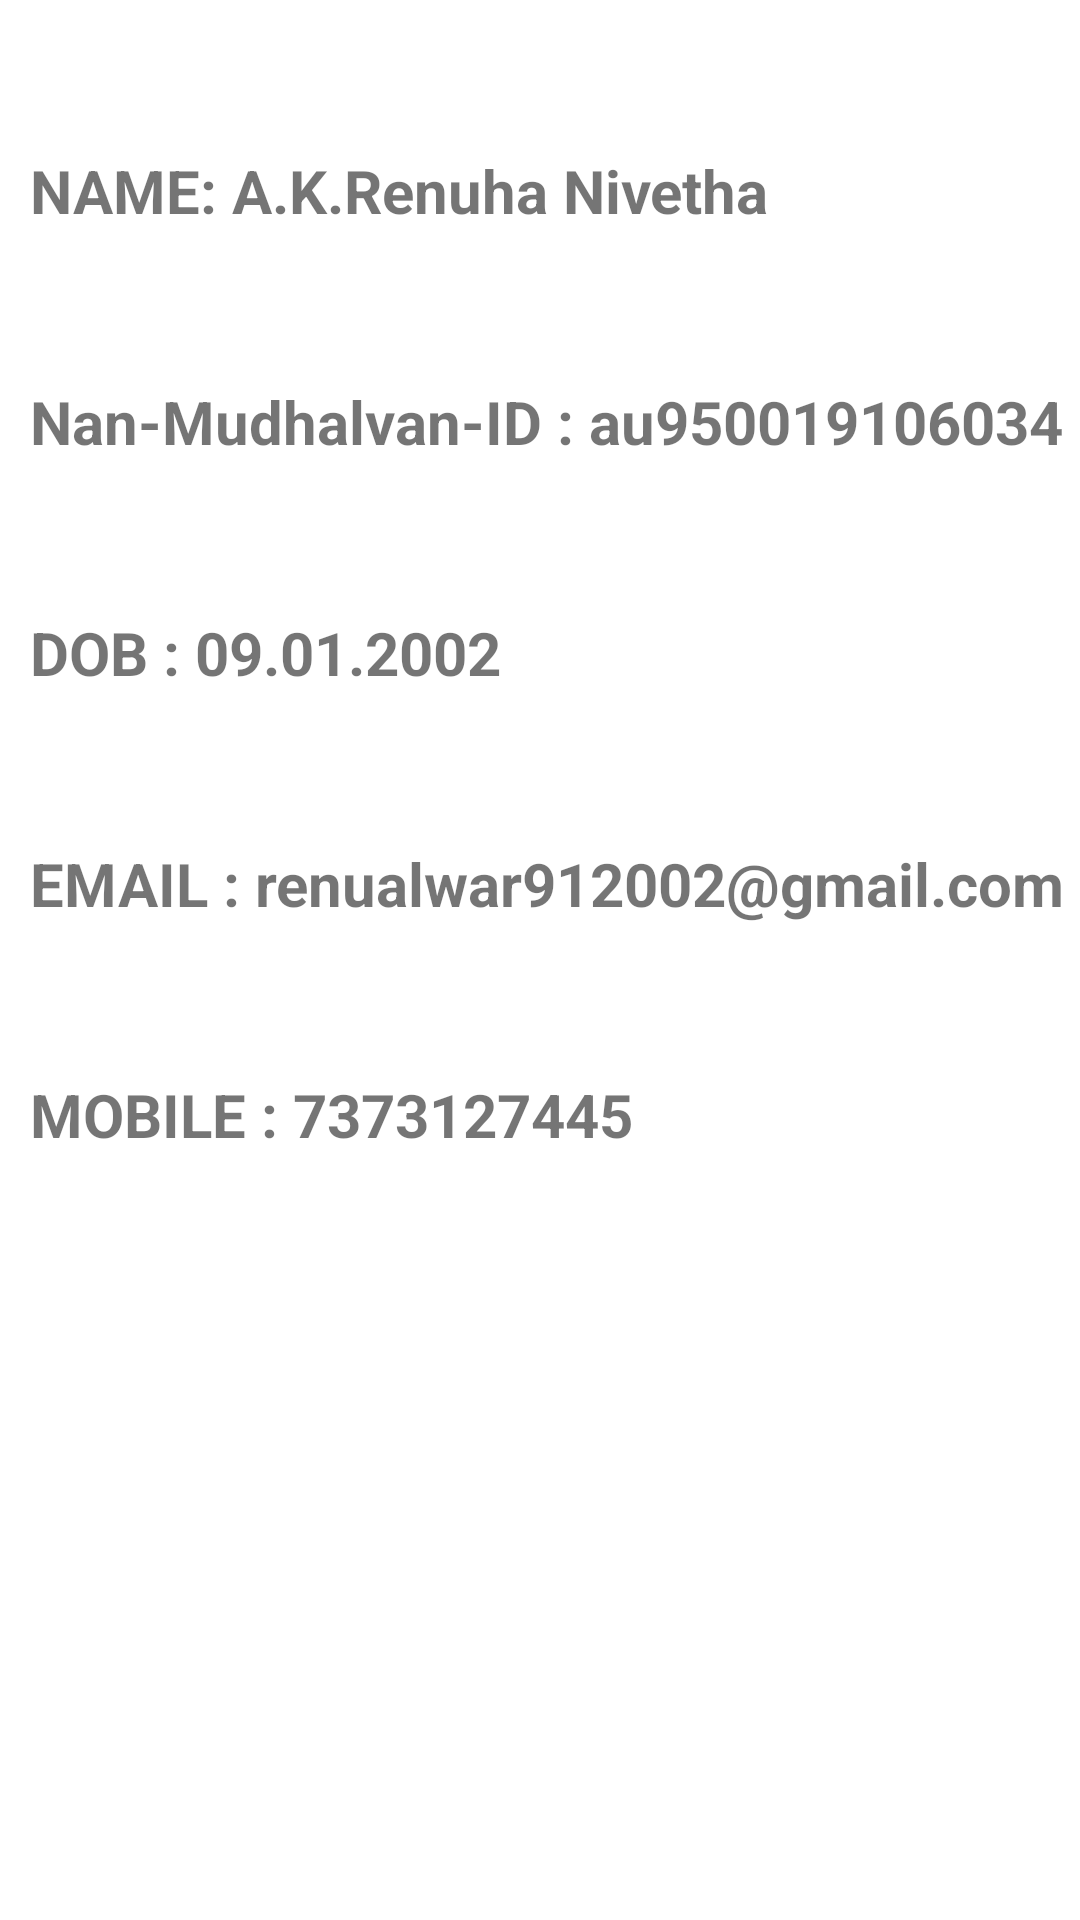

Here is an Android app screen rendered from its layout file. Give the layout XML and the strings, colors and styles it references.
<!-- AndroidManifest.xml: application theme Theme.Internship -->
<!-- res/layout/activity_display.xml -->
<LinearLayout xmlns:android="http://schemas.android.com/apk/res/android"
    xmlns:app="http://schemas.android.com/apk/res-auto"
    android:layout_width="match_parent"
    android:layout_height="match_parent"
    android:layout_marginStart="20sp"
    android:orientation="vertical">

    <TextView
        android:layout_width="wrap_content"
        android:layout_height="wrap_content"
        android:layout_marginLeft="10dp"
        android:layout_marginTop="50dp"
        android:text="@string/name_a_k_renuha_nivetha"
        android:textSize="20dp"
        android:textStyle="bold"/>

    <TextView
        android:layout_width="wrap_content"
        android:layout_height="wrap_content"
        android:layout_marginLeft="10dp"
        android:layout_marginTop="50dp"
        android:text="@string/nan_mudhalvan_id_au950019106034"
        android:textSize="20dp"
        android:textStyle="bold" />

    <TextView
        android:layout_width="wrap_content"
        android:layout_height="wrap_content"
        android:text="@string/dob_09_01_2002"
        android:textSize="20dp"
        android:layout_marginTop="50dp"
        android:layout_marginLeft="10dp"
        android:textStyle="bold"/>

    <TextView
        android:layout_width="wrap_content"
        android:layout_height="wrap_content"
        android:text="@string/email_renualwar912002_gmail_com"
        android:textSize="20dp"
        android:layout_marginTop="50dp"
        android:layout_marginLeft="10dp"
        android:textStyle="bold"/>

    <TextView
        android:layout_width="wrap_content"
        android:layout_height="wrap_content"
        android:text="MOBILE : 7373127445"
        android:textSize="20dp"
        android:layout_marginTop="50dp"
        android:layout_marginLeft="10dp"
        android:textStyle="bold"/>


</LinearLayout>
<!-- resources referenced by this layout -->
<resources>
  <string name="dob_09_01_2002">DOB : 09.01.2002</string>
  <string name="email_renualwar912002_gmail_com">EMAIL : renualwar912002@gmail.com</string>
  <string name="name_a_k_renuha_nivetha">NAME: A.K.Renuha Nivetha</string>
  <string name="nan_mudhalvan_id_au950019106034">Nan-Mudhalvan-ID : au950019106034</string>
  <style name="Theme.Internship" parent="Theme.MaterialComponents.DayNight.DarkActionBar">
          
          <item name="colorPrimary">#03A9F4</item>
          <item name="colorPrimaryVariant">#2196F3</item>
          <item name="colorOnPrimary">@color/white</item>
          
          <item name="colorSecondary">@color/teal_200</item>
          <item name="colorSecondaryVariant">@color/teal_700</item>
          <item name="colorOnSecondary">@color/black</item>
          
          <item name="android:statusBarColor">#2FA0D3</item>
          
      </style>
  <color name="white">#FFFFFFFF</color>
  <color name="teal_200">#FF03DAC5</color>
  <color name="teal_700">#FF018786</color>
  <color name="black">#FF000000</color>
</resources>
